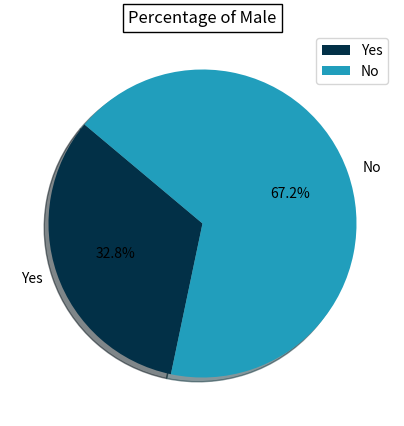

Source code (Python):
import pandas as pd
import matplotlib.pyplot as plt
df = pd.DataFrame({'Seek Treatment': [32.82, 67.18]}, index=['Yes', 'No'])
colors = ["#023047", "#219ebc"]
plot = df.plot.pie(y='Seek Treatment', figsize=(5, 5), colors=colors, autopct='%1.1f%%', shadow=True, startangle=140)
plt.title("Percentage of Male", bbox={'facecolor': '1.0', 'pad': 4})
plt.show()
